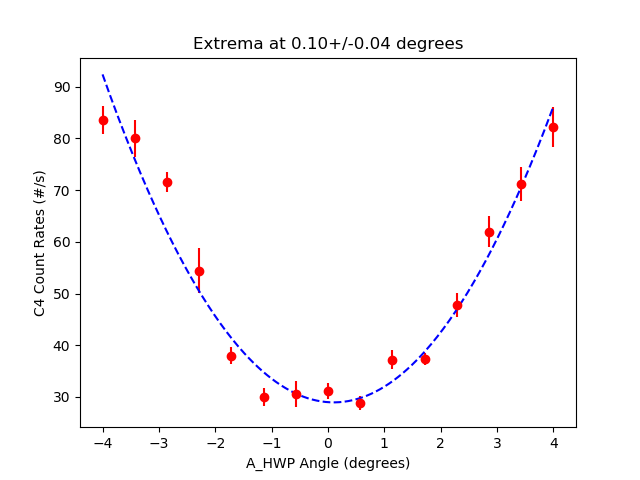

The table this chart was drawn from, first rows:
start, stop, num_samp, samp_period, C_UV_HWP, C_QP, C_PCC, B_C_HWP, B_C_QWP, B_HWP, B_QWP, A_HWP, A_QWP, A, B, Ap, Bp, C4, C5, C6, C7, A_SEM, B_SEM, Ap_SEM
2023-07-20_14-09-21, 2023-07-20_14-09-27, 5, 1, -0.01269, 0.0, 3.998, -0.1155, 0.002511, 14.81, -88.89, -3.999, -0.002512, 4734, 59123, 0.0, 716.4, 83.6, 0.0, 0.0, 0.0, 27.88, 87.88, 0.0
2023-07-20_14-09-27, 2023-07-20_14-09-32, 5, 1, -0.01269, 0.0, 3.998, -0.1155, 0.002511, 14.81, -88.89, -3.427, -0.002512, 4476, 59103, 0.0, 712.6, 80.0, 0.0, 0.0, 0.0, 13.16, 125.7, 0.0
2023-07-20_14-09-33, 2023-07-20_14-09-38, 5, 1, -0.01269, 0.0, 3.998, -0.1155, 0.002511, 14.81, -88.89, -2.855, -0.002512, 4282, 59264, 0.0, 702.6, 71.6, 0.0, 0.0, 0.0, 13.46, 122.9, 0.0
2023-07-20_14-09-39, 2023-07-20_14-09-44, 5, 1, -0.01269, 0.0, 3.998, -0.1155, 0.002511, 14.81, -88.89, -2.284, -0.002512, 4129, 58804, 0.0, 705.2, 54.4, 0.0, 0.0, 0.0, 31.85, 101.3, 0.0
2023-07-20_14-09-45, 2023-07-20_14-09-50, 5, 1, -0.01269, 0.0, 3.998, -0.1155, 0.002511, 14.81, -88.89, -1.713, -0.002512, 3924, 58937, 0.0, 708.4, 38.0, 0.0, 0.0, 0.0, 12.78, 74.82, 0.0
2023-07-20_14-09-51, 2023-07-20_14-09-56, 5, 1, -0.01269, 0.0, 3.998, -0.1155, 0.002511, 14.81, -88.89, -1.141, -0.002512, 3842, 59141, 0.0, 699.2, 30.0, 0.0, 0.0, 0.0, 25.18, 117.2, 0.0
2023-07-20_14-09-56, 2023-07-20_14-10-02, 5, 1, -0.01269, 0.0, 3.998, -0.1155, 0.002511, 14.81, -88.89, -0.5701, -0.002512, 3801, 58991, 0.0, 700.4, 30.6, 0.0, 0.0, 0.0, 29.26, 114.7, 0.0
2023-07-20_14-10-02, 2023-07-20_14-10-08, 5, 1, -0.01269, 0.0, 3.998, -0.1155, 0.002511, 14.81, -88.89, 0.00133, -0.002512, 3784, 58976, 0.0, 682.0, 31.2, 0.0, 0.0, 0.0, 26.39, 160.2, 0.0
2023-07-20_14-10-08, 2023-07-20_14-10-14, 5, 1, -0.01269, 0.0, 3.998, -0.1155, 0.002511, 14.81, -88.89, 0.5728, -0.002512, 3744, 59115, 0.0, 712.0, 28.8, 0.0, 0.2, 0.0, 12.04, 71.22, 0.0
2023-07-20_14-10-14, 2023-07-20_14-10-19, 5, 1, -0.01269, 0.0, 3.998, -0.1155, 0.002511, 14.81, -88.89, 1.144, -0.002512, 4093, 59226, 0.0, 1025, 37.2, 0.0, 0.0, 0.0, 40.41, 102.8, 0.0
2023-07-20_14-10-20, 2023-07-20_14-10-25, 5, 1, -0.01269, 0.0, 3.998, -0.1155, 0.002511, 14.81, -88.89, 1.716, -0.002512, 3954, 59249, 0.0, 886.6, 37.4, 0.0, 0.0, 0.0, 62.56, 63.45, 0.0
2023-07-20_14-10-26, 2023-07-20_14-10-31, 5, 1, -0.01269, 0.0, 3.998, -0.1155, 0.002511, 14.81, -88.89, 2.287, -0.002512, 3966, 58903, 0.0, 698.4, 47.8, 0.0, 0.0, 0.0, 38.72, 150.4, 0.0
2023-07-20_14-10-32, 2023-07-20_14-10-37, 5, 1, -0.01269, 0.0, 3.998, -0.1155, 0.002511, 14.81, -88.89, 2.859, -0.002512, 4102, 58968, 0.0, 709.8, 62.0, 0.0, 0.0, 0.0, 33.83, 67.81, 0.0
2023-07-20_14-10-37, 2023-07-20_14-10-43, 5, 1, -0.01269, 0.0, 3.998, -0.1155, 0.002511, 14.81, -88.89, 3.43, -0.002512, 4263, 59185, 0.0, 705.4, 71.2, 0.0, 0.0, 0.0, 25.45, 57.39, 0.0
2023-07-20_14-10-43, 2023-07-20_14-10-49, 5, 1, -0.01269, 0.0, 3.998, -0.1155, 0.002511, 14.81, -88.89, 4.002, -0.002512, 4408, 59022, 0.0, 714.0, 82.2, 0.0, 0.0, 0.0, 25.84, 156.9, 0.0
